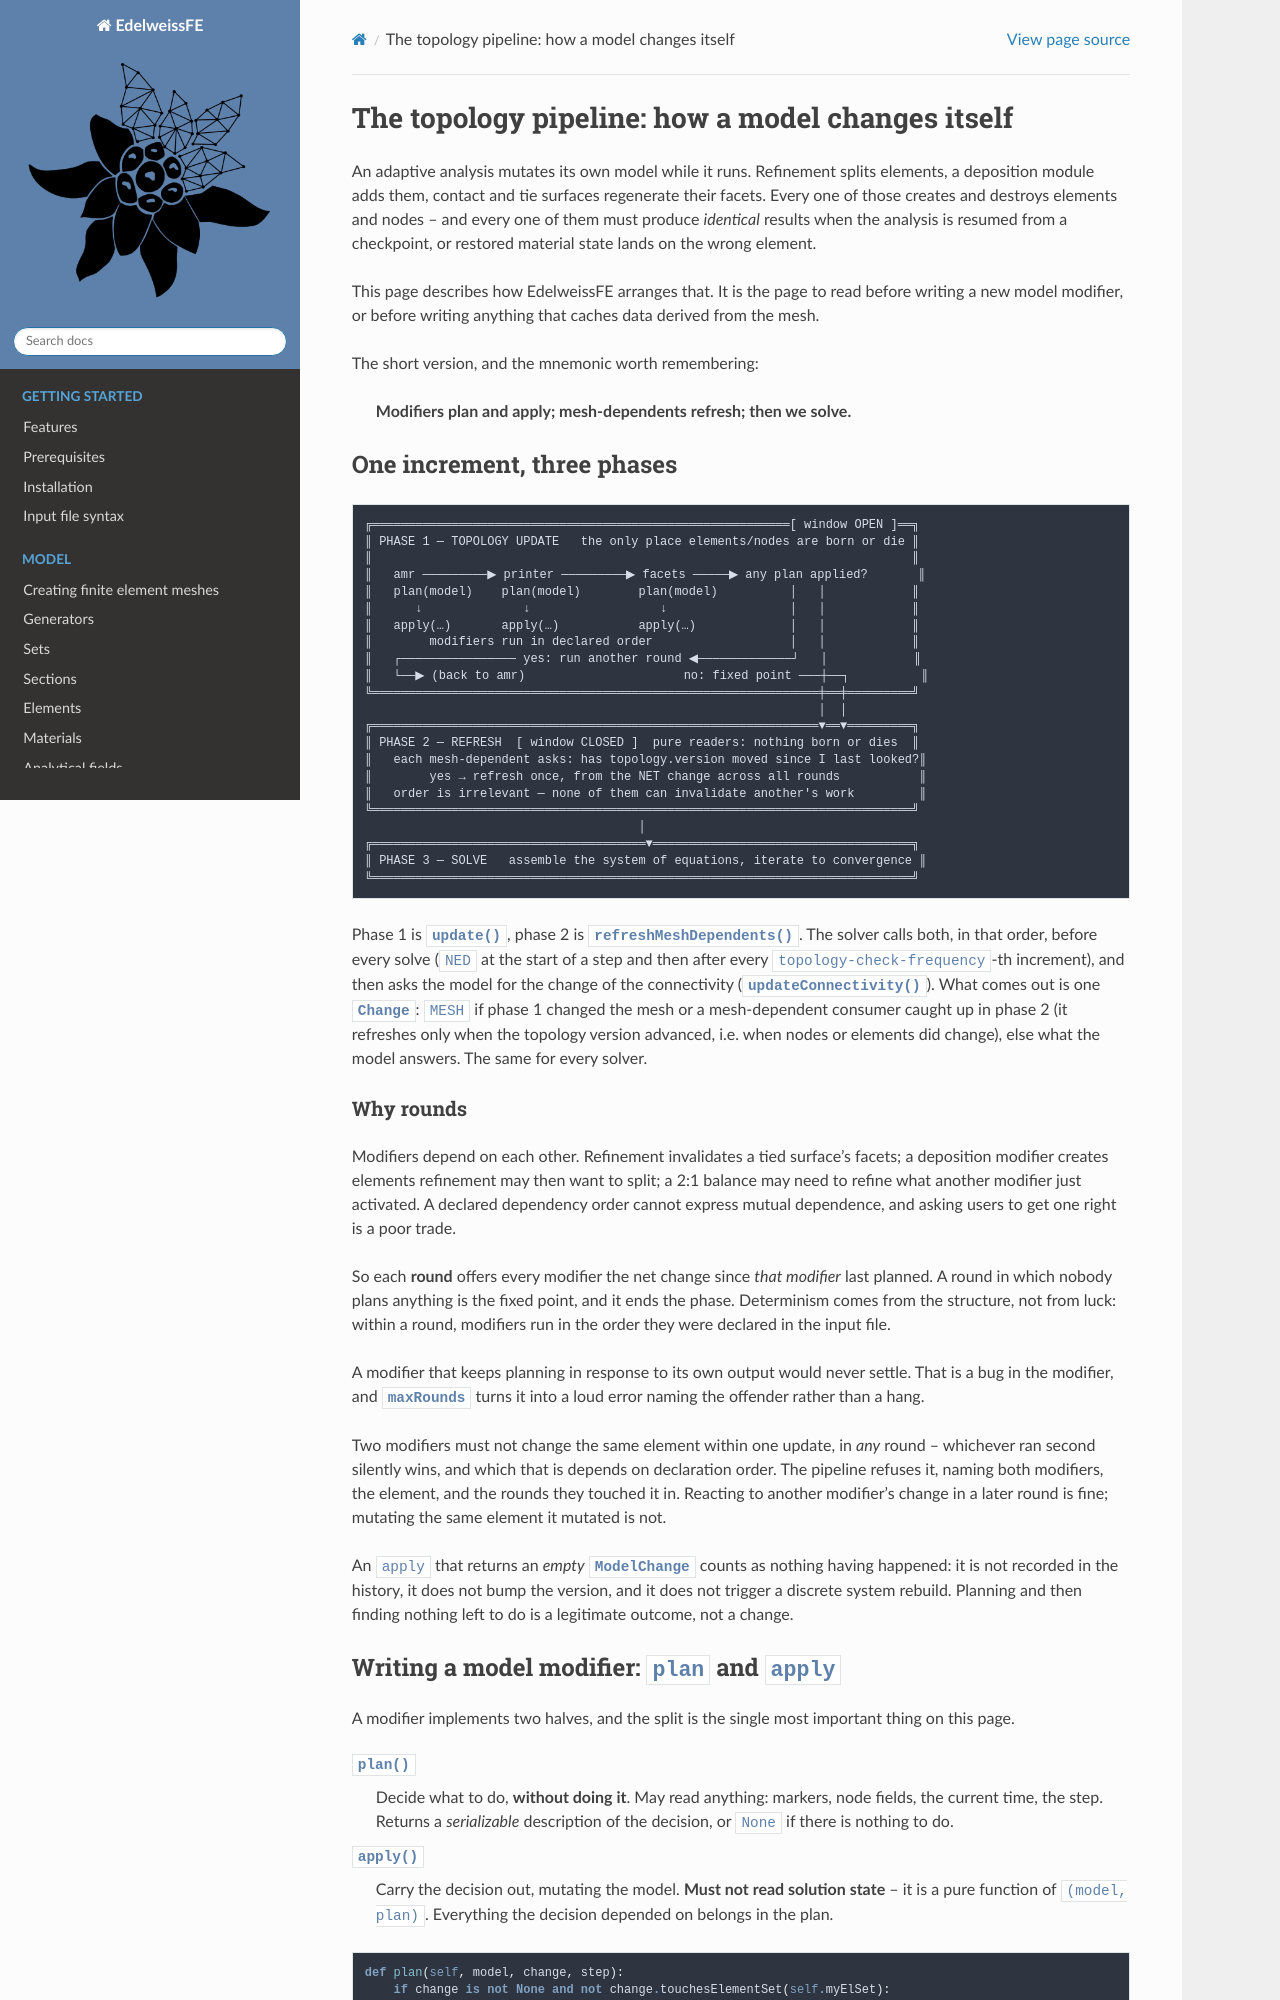

repository: Edelweiss-Numerics/EdelweissFE · page: developer/topologypipeline.html · generator: sphinx

The topology pipeline: how a model changes itself
==================================================

An adaptive analysis mutates its own model while it runs. Refinement splits elements, a deposition
module adds them, contact and tie surfaces regenerate their facets. Every one of those creates and
destroys elements and nodes -- and every one of them must produce *identical* results when the
analysis is resumed from a checkpoint, or restored material state lands on the wrong element.

This page describes how EdelweissFE arranges that. It is the page to read before writing a new
model modifier, or before writing anything that caches data derived from the mesh.

The short version, and the mnemonic worth remembering:

    **Modifiers plan and apply; mesh-dependents refresh; then we solve.**


One increment, three phases
---------------------------

.. code-block:: text

    ╔══════════════════════════════════════════════════════════[ window OPEN ]══╗
    ║ PHASE 1 — TOPOLOGY UPDATE   the only place elements/nodes are born or die ║
    ║                                                                           ║
    ║   amr ─────────▶ printer ─────────▶ facets ─────▶ any plan applied?       ║
    ║   plan(model)    plan(model)        plan(model)          │   │            ║
    ║      ↓              ↓                  ↓                 │   │            ║
    ║   apply(…)       apply(…)           apply(…)             │   │            ║
    ║        modifiers run in declared order                   │   │            ║
    ║   ┌──────────────── yes: run another round ◀─────────────┘   │            ║
    ║   └──▶ (back to amr)                      no: fixed point ───┼──┐          ║
    ╚══════════════════════════════════════════════════════════════╪══╪═════════╝
                                                                   │  │
    ╔══════════════════════════════════════════════════════════════▼══▼═════════╗
    ║ PHASE 2 — REFRESH  [ window CLOSED ]  pure readers: nothing born or dies  ║
    ║   each mesh-dependent asks: has topology.version moved since I last looked?║
    ║        yes → refresh once, from the NET change across all rounds           ║
    ║   order is irrelevant — none of them can invalidate another's work         ║
    ╚═══════════════════════════════════════════════════════════════════════════╝
                                          │
    ╔══════════════════════════════════════▼════════════════════════════════════╗
    ║ PHASE 3 — SOLVE   assemble the system of equations, iterate to convergence ║
    ╚═══════════════════════════════════════════════════════════════════════════╝

Phase 1 is :meth:`~edelweissfe.models.topologypipeline.TopologyPipeline.update`, phase 2 is
:meth:`~edelweissfe.models.topologypipeline.TopologyPipeline.refreshMeshDependents`. The solver calls both, in that
order, before every solve (``NED`` at the start of a step and then after every ``topology-check-frequency``-th
increment), and then asks the model for the change of the connectivity
(:meth:`~edelweissfe.models.femodel.FEModel.updateConnectivity`). What comes out is one
:class:`~edelweissfe.models.change.Change`: ``MESH`` if phase 1 changed the mesh or a mesh-dependent consumer caught up
in phase 2 (it refreshes only when the topology version advanced, i.e. when nodes or elements did change), else what
the model answers. The same for every solver.


Why rounds
~~~~~~~~~~

Modifiers depend on each other. Refinement invalidates a tied surface's facets; a deposition
modifier creates elements refinement may then want to split; a 2:1 balance may need to refine what
another modifier just activated. A declared dependency order cannot express mutual dependence, and
asking users to get one right is a poor trade.

So each **round** offers every modifier the net change since *that modifier* last planned. A round
in which nobody plans anything is the fixed point, and it ends the phase. Determinism comes from the
structure, not from luck: within a round, modifiers run in the order they were declared in the input
file.

A modifier that keeps planning in response to its own output would never settle. That is a bug in
the modifier, and :attr:`~edelweissfe.models.topologypipeline.TopologyPipeline.maxRounds` turns it into a loud
error naming the offender rather than a hang.

Two modifiers must not change the same element within one update, in *any* round -- whichever ran
second silently wins, and which that is depends on declaration order. The pipeline refuses it,
naming both modifiers, the element, and the rounds they touched it in. Reacting to another
modifier's change in a later round is fine; mutating the same element it mutated is not.

An ``apply`` that returns an *empty*
:class:`~edelweissfe.models.modelchange.ModelChange` counts as nothing having happened: it is not
recorded in the history, it does not bump the version, and it does not trigger a discrete system
rebuild. Planning and then finding nothing left to do is a legitimate outcome, not a change.
